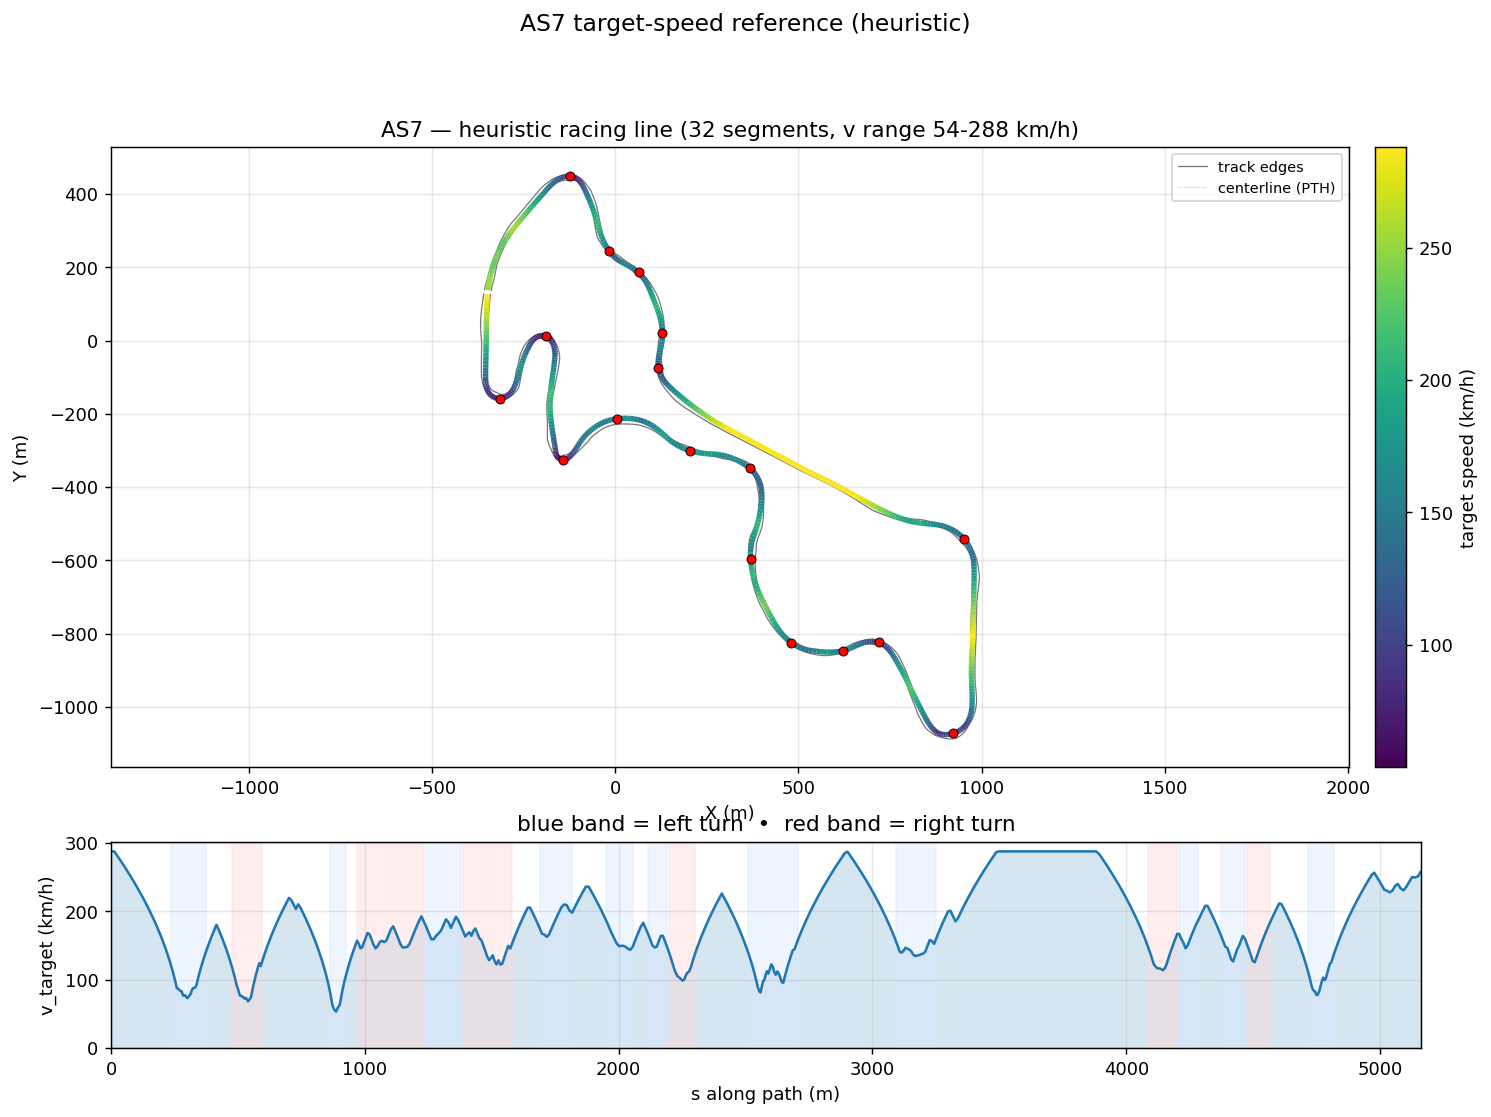

Source data for this figure (header and first rows):
s_m, x_center_m, y_center_m, z_center_m, x_line_m, y_line_m, offset_m, heading_rad, curvature_1_per_m, radius_m, slope_pct, width_m, drive_left_m, drive_right_m, limit_left_m, limit_right_m, segment_id, segment_kind, v_target_ms, v_target_kmh
0.0, -348.5, 126.2, 13.92, -348.8, 126.2, -0.3316, -1.657, 0.001986, 503.6, -1.591, 18.65, -10.35, 8.3, -65.28, 14.94, 0, straight, 80.0, 288.0
11.81, -349.3, 114.4, 13.73, -349.6, 114.5, -0.2927, -1.634, 0.001553, 644, -1.599, 18.75, -11.35, 7.4, -65.23, 13.81, 0, straight, 80.0, 288.0
23.72, -350, 102.6, 13.54, -350.2, 102.6, -0.2394, -1.62, 0.00102, 980, -1.586, 19.34, -12.34, 7, -65.15, 12.95, 0, straight, 78.3, 281.9
35.72, -350.5, 90.56, 13.35, -350.7, 90.57, -0.1704, -1.609, 0.0006757, 1480, -1.538, 19.84, -13.34, 6.5, -65.03, 12.45, 0, straight, 76.48, 275.3
47.81, -351, 78.48, 13.17, -351, 78.48, -0.08618, -1.604, 0.0003335, 2999, -1.487, 20.39, -14.34, 6.05, -64.9, 12, 0, straight, 74.59, 268.5
60, -351.3, 66.3, 12.99, -351.3, 66.3, 0.01034, -1.601, 0.0003384, 2955, -1.421, 20.8, -15.15, 5.65, -64.75, 11.6, 0, straight, 72.64, 261.5
72.27, -351.7, 54.03, 12.82, -351.6, 54.03, 0.1135, -1.596, 0.0004454, 2245, -1.337, 20.7, -15.4, 5.3, -64.58, 11.25, 0, straight, 70.63, 254.3
84.62, -352, 41.68, 12.66, -351.7, 41.68, 0.2151, -1.59, 0.0003877, 2579, -1.251, 20.7, -15.65, 5.05, -64.4, 11, 0, straight, 68.54, 246.7
97.06, -352.2, 29.25, 12.51, -351.9, 29.25, 0.3048, -1.586, 0.0002705, 3696, -1.139, 19.6, -14.75, 4.85, -64.22, 10.8, 0, straight, 66.37, 238.9
109.6, -352.4, 16.74, 12.38, -352, 16.74, 0.3717, -1.583, 0.0002151, 4649, -1.003, 18.4, -13.75, 4.65, -64.03, 10.6, 0, straight, 64.11, 230.8
122.1, -352.5, 4.206, 12.26, -352.1, 4.202, 0.4056, -1.581, 7.777030799115126e-05, 12858, -0.871, 17.25, -12.75, 4.5, -63.83, 10.45, 0, straight, 61.77, 222.4
134.6, -352.6, -8.239, 12.16, -352.2, -8.243, 0.3985, -1.581, 6.044343893620019e-05, 16544, -0.7483, 16.15, -11.75, 4.4, -63.65, 10.35, 0, straight, 59.35, 213.7
146.9, -352.7, -20.58, 12.07, -352.4, -20.59, 0.3462, -1.579, 0.0001081, 9254, -0.6322, 16.15, -11.9, 4.25, -63.47, 10.2, 0, straight, 56.85, 204.7
159, -352.8, -32.68, 12, -352.6, -32.68, 0.2484, -1.579, 8.440508687466985e-05, 11848, -0.5227, 16.15, -12, 4.15, -63.3, 10.15, 0, straight, 54.29, 195.4
170.4, -352.9, -44.11, 11.95, -352.8, -44.11, 0.1097, -1.577, 2.1367268167996056e-05, 46801, -0.4331, 16.1, -12.05, 4.05, -63.15, 10.05, 0, straight, 51.75, 186.3
181.2, -353, -54.84, 11.91, -353.1, -54.84, -0.06217, -1.578, 2.6308506352962224e-05, 38011, -0.3603, 16.15, -12.15, 4, -63.02, 9.95, 0, straight, 49.25, 177.3
191.2, -353.1, -64.87, 11.87, -353.3, -64.87, -0.2569, -1.577, 0.0003165, 3159, -0.2652, 16.15, -12.2, 3.95, -62.9, 9.9, 0, straight, 46.79, 168.5
200.5, -353.1, -74.19, 11.85, -353.6, -74.19, -0.4631, -1.572, 0.0008021, 1247, -0.1306, 16.1, -12.2, 3.9, -62.82, 9.85, 0, straight, 44.39, 159.8
209.1, -353.1, -82.8, 11.85, -353.7, -82.81, -0.6697, -1.563, 0.001158, 863.5, -0.06636, 16.1, -12.2, 3.9, -62.77, 9.9, 0, straight, 42.04, 151.3
217.1, -353, -90.75, 11.84, -353.8, -90.76, -0.8669, -1.553, 0.0006737, 1484, -0.05587, 16.1, -12.1, 4, -62.75, 10, 0, straight, 39.75, 143.1
224.4, -352.8, -98.09, 11.84, -353.9, -98.11, -1.047, -1.552, 0.0004174, 2396, -0.03522, 16.15, -12, 4.15, -55.41, 10.1, 0, straight, 37.52, 135.1
231.2, -352.7, -104.8, 11.84, -353.9, -104.9, -1.204, -1.548, 0.002554, 391.5, -0.01576, 15.54, -11.24, 4.3, -48.65, 10.25, 0, straight, 35.33, 127.2
237.4, -352.5, -111.1, 11.84, -353.8, -111.2, -1.336, -1.521, 0.007545, 132.5, -0.002819, 14.74, -10.24, 4.5, -42.38, 10.45, 1, left, 33.18, 119.5
243.3, -352, -117, 11.84, -353.5, -117.2, -1.441, -1.458, 0.01061, 94.25, -0.05086, 14.24, -9.243, 5, -36.47, 11, 1, left, 31.01, 111.6
248.9, -351.2, -122.5, 11.83, -352.7, -122.7, -1.52, -1.399, 0.01301, 76.87, -0.2018, 14.09, -8.244, 5.85, -31.39, 14.69, 1, left, 28.84, 103.8
254, -350.2, -127.5, 11.82, -351.7, -127.9, -1.576, -1.321, 0.01829, 54.67, -0.4191, 14.09, -7.245, 6.849, -30.23, 19.85, 1, left, 26.65, 95.94
259, -348.7, -132.3, 11.79, -350.2, -132.8, -1.613, -1.215, 0.02315, 43.2, -0.6458, 14.09, -6.246, 7.848, -28.82, 24.82, 1, left, 24.35, 87.67
263.9, -346.7, -136.7, 11.75, -348.2, -137.5, -1.636, -1.093, 0.0234, 42.74, -1.189, 14.09, -5.247, 8.847, -27.28, 29.68, 1, left, 24.22, 87.21
268.7, -344.3, -140.9, 11.68, -345.7, -141.8, -1.647, -0.9889, 0.02433, 41.11, -1.159, 14.57, -4.72, 9.846, -25.74, 34.47, 1, left, 23.76, 85.53
273.4, -341.5, -144.6, 11.64, -342.7, -145.7, -1.651, -0.8617, 0.02548, 39.24, -0.7556, 14.93, -4.08, 10.85, -24.33, 39.21, 1, left, 23.21, 83.56
278.1, -338.2, -148, 11.61, -339.3, -149.2, -1.652, -0.7487, 0.02566, 38.97, -0.9077, 15.3, -3.46, 11.84, -23.17, 43.89, 1, left, 23.13, 83.27
282.7, -334.6, -150.9, 11.56, -335.6, -152.3, -1.652, -0.6235, 0.02964, 33.74, -0.7467, 15.7, -2.86, 12.84, -22.38, 48.5, 1, left, 21.52, 77.48
287.2, -330.8, -153.3, 11.54, -331.5, -154.8, -1.652, -0.4774, 0.03039, 32.91, -0.4385, 16.43, -2.59, 13.84, -22.09, 49.25, 1, left, 21.25, 76.52
291.7, -326.7, -155.1, 11.52, -327.2, -156.7, -1.655, -0.3491, 0.0297, 33.67, -0.5352, 16.1, -2.55, 13.55, -22.27, 50, 1, left, 21.5, 77.4
296.1, -322.4, -156.3, 11.49, -322.8, -158, -1.66, -0.214, 0.03181, 31.44, -0.8534, 15.27, -2.72, 12.55, -22.8, 50, 1, left, 20.78, 74.8
300.5, -318.1, -156.9, 11.44, -318.3, -158.6, -1.669, -0.07122, 0.03322, 30.1, -0.8418, 14.76, -3.12, 11.64, -23.53, 46.55, 1, left, 20.33, 73.18
304.8, -313.8, -156.9, 11.42, -313.7, -158.6, -1.681, 0.07387, 0.03155, 31.7, -0.6398, 14.28, -3.64, 10.64, -24.33, 42.22, 1, left, 20.86, 75.1
309.1, -309.5, -156.3, 11.39, -309.2, -158, -1.695, 0.2023, 0.02969, 33.68, -0.5864, 14.08, -4.44, 9.644, -25.06, 37.88, 1, left, 21.5, 77.41
313.5, -305.3, -155.2, 11.37, -304.7, -156.8, -1.71, 0.3327, 0.02827, 35.37, -0.3467, 13.91, -5.27, 8.645, -25.59, 33.51, 1, left, 22.04, 79.33
317.9, -301.2, -153.5, 11.36, -300.5, -155, -1.725, 0.4505, 0.02486, 40.23, 0.1807, 13.53, -5.88, 7.646, -25.8, 29.1, 1, left, 23.5, 84.6
322.4, -297.3, -151.3, 11.38, -296.4, -152.8, -1.739, 0.5531, 0.02306, 43.37, 0.6519, 13.11, -6.46, 6.647, -26.35, 24.64, 1, left, 24.4, 87.85
326.9, -293.6, -148.7, 11.42, -292.5, -150.1, -1.749, 0.6578, 0.02307, 43.34, 0.8307, 12.69, -7.047, 5.648, -26.7, 20.11, 1, left, 24.39, 87.82
331.5, -290.1, -145.7, 11.46, -288.9, -147, -1.753, 0.764, 0.02239, 44.67, 0.7608, 13.19, -8.046, 5.14, -26.85, 15.5, 1, left, 24.76, 89.15
336.2, -286.9, -142.3, 11.49, -285.6, -143.4, -1.749, 0.8661, 0.02089, 47.87, 0.5495, 13.6, -9.045, 4.56, -26.85, 13.65, 1, left, 25.64, 92.29
341, -284, -138.5, 11.51, -282.6, -139.5, -1.734, 0.962, 0.01711, 58.45, 0.346, 13.93, -10.04, 3.89, -26.65, 12.55, 1, left, 27.75, 99.9
345.9, -281.3, -134.4, 11.52, -279.9, -135.3, -1.705, 1.031, 0.01198, 83.47, 0.06128, 14.59, -11.04, 3.55, -26.05, 11.95, 1, left, 29.75, 107.1
350.9, -278.9, -130, 11.51, -277.4, -130.8, -1.659, 1.08, 0.009005, 111, -0.3002, 15.29, -12.04, 3.25, -25.05, 11.75, 1, left, 31.69, 114.1
356.2, -276.5, -125.3, 11.49, -275, -126, -1.595, 1.124, 0.007929, 126.1, -0.5866, 16.29, -13.04, 3.25, -23.8, 11.85, 1, left, 33.59, 120.9
361.7, -274.2, -120.3, 11.45, -272.8, -120.9, -1.509, 1.166, 0.007406, 135, -0.8886, 16.34, -12.89, 3.45, -22.4, 12.2, 1, left, 35.47, 127.7
367.5, -272, -114.9, 11.39, -270.7, -115.4, -1.401, 1.208, 0.006402, 156.2, -1.164, 15.79, -11.89, 3.9, -20.95, 12.85, 1, left, 37.34, 134.4
373.6, -270, -109.1, 11.31, -268.8, -109.5, -1.273, 1.242, 0.004187, 238.8, -1.187, 15.52, -10.89, 4.63, -19.15, 13.75, 1, left, 39.22, 141.2
380, -268, -103.1, 11.24, -266.9, -103.4, -1.125, 1.259, 0.002182, 458.3, -1.09, 15.41, -9.893, 5.52, -17.25, 14.75, 2, straight, 41.09, 147.9
386.6, -266, -96.77, 11.17, -265.1, -97.06, -0.9616, 1.27, 0.000611, 1637, -1.052, 15.3, -8.894, 6.41, -15.6, 15.9, 2, straight, 42.94, 154.6
393.5, -263.9, -90.22, 11.1, -263.2, -90.46, -0.7884, 1.267, -0.0007969, 1255, -1.032, 15.22, -7.895, 7.33, -14.2, 17.05, 2, straight, 44.78, 161.2
400.6, -261.8, -83.49, 11.03, -261.2, -83.68, -0.6108, 1.258, -0.0008783, 1139, -1.048, 15.09, -6.896, 8.19, -13, 18.2, 2, straight, 46.6, 167.8
407.7, -259.6, -76.67, 10.95, -259.2, -76.81, -0.4347, 1.254, -0.000422, 2370, -1.207, 13.96, -5.897, 8.06, -11.9, 19.35, 2, straight, 48.38, 174.2
415.1, -257.3, -69.65, 10.85, -257, -69.73, -0.2657, 1.252, -0.0005402, 1851, -1.3, 13.3, -4.898, 8.399, -11.4, 20.55, 2, straight, 50.14, 180.5
422.7, -254.9, -62.43, 10.75, -254.8, -62.46, -0.1091, 1.246, -0.00129, 775.4, -1.019, 13.3, -3.899, 9.398, -11.75, 21.65, 2, straight, 48.43, 174.4
430.5, -252.3, -55.12, 10.69, -252.4, -55.11, 0.03031, 1.233, -0.00217, 460.8, -0.5023, 13.3, -2.9, 10.4, -12.9, 22.7, 2, straight, 46.52, 167.5
438.1, -249.7, -47.91, 10.68, -249.9, -47.86, 0.1482, 1.213, -0.003623, 276, -0.06739, 15.2, -3.8, 11.4, -14.55, 23.65, 2, straight, 44.54, 160.3
... 577 more rows
